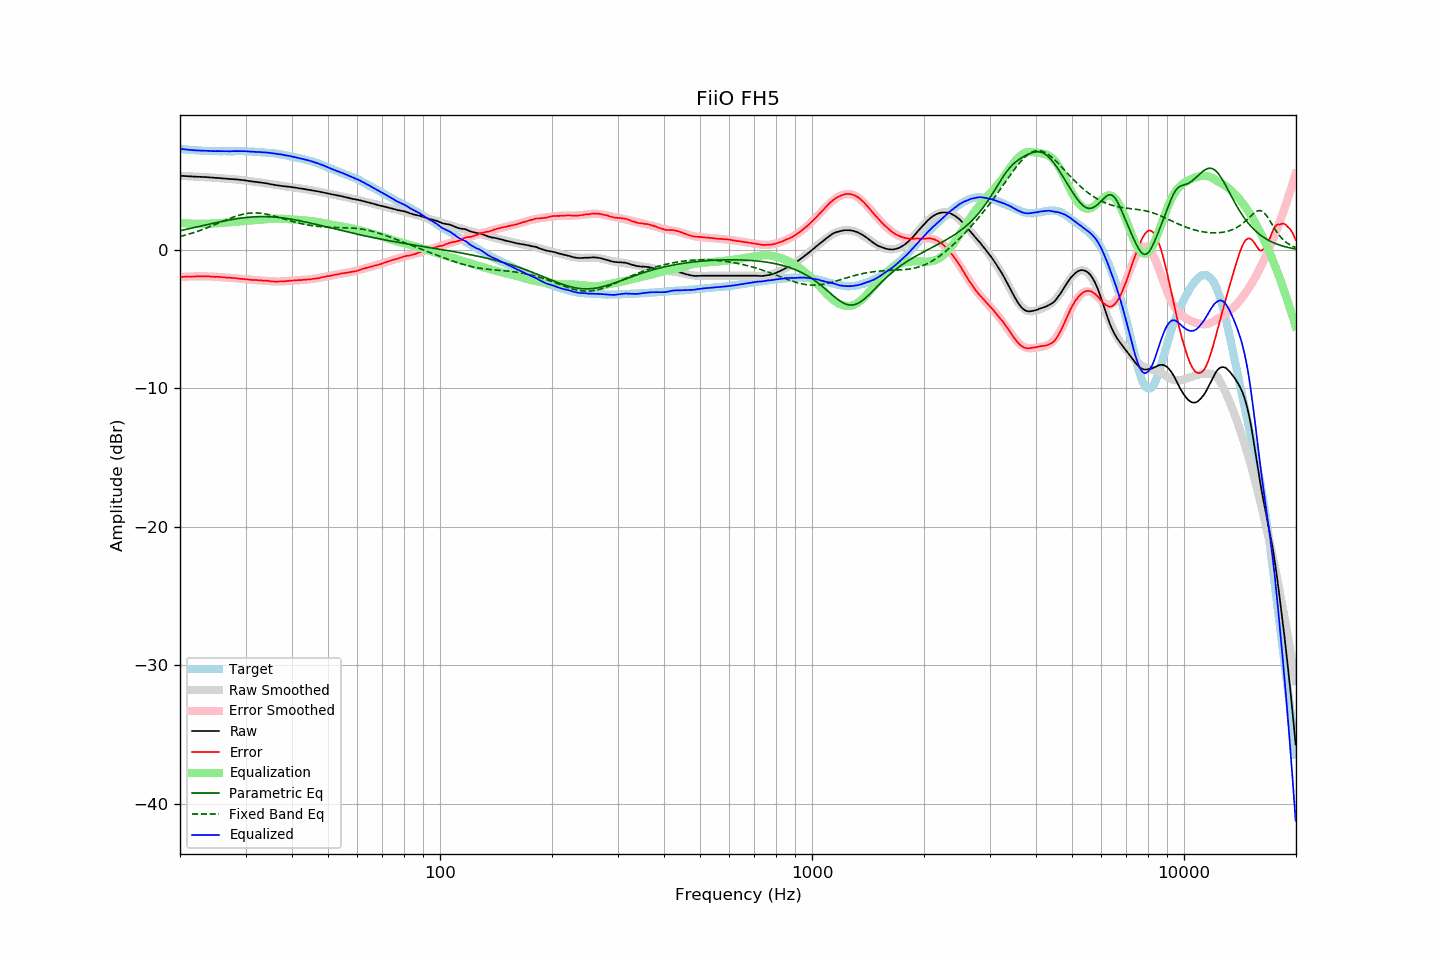

Source data for this figure (header and first rows):
frequency, raw, error, smoothed, error_smoothed, equalization, parametric_eq, fixed_band_eq, equalized_raw, equalized_smoothed, target
20.00, 5.36, -1.95, 5.36, -1.95, 1.95, 1.40, 0.98, 7.32, 7.31, 7.31
20.20, 5.35, -1.95, 5.36, -1.94, 1.94, 1.42, 1.01, 7.30, 7.30, 7.30
20.40, 5.35, -1.93, 5.35, -1.94, 1.94, 1.45, 1.04, 7.29, 7.29, 7.29
20.61, 5.34, -1.93, 5.35, -1.93, 1.93, 1.47, 1.07, 7.27, 7.27, 7.28
20.81, 5.34, -1.91, 5.34, -1.92, 1.92, 1.50, 1.10, 7.27, 7.26, 7.26
21.02, 5.33, -1.91, 5.34, -1.92, 1.92, 1.53, 1.14, 7.25, 7.25, 7.25
21.23, 5.32, -1.91, 5.33, -1.91, 1.91, 1.55, 1.17, 7.24, 7.24, 7.24
21.44, 5.32, -1.92, 5.32, -1.91, 1.91, 1.58, 1.21, 7.23, 7.23, 7.24
21.66, 5.31, -1.91, 5.32, -1.90, 1.90, 1.60, 1.24, 7.22, 7.22, 7.22
21.87, 5.30, -1.92, 5.31, -1.90, 1.90, 1.63, 1.28, 7.21, 7.21, 7.22
22.09, 5.30, -1.90, 5.31, -1.90, 1.90, 1.66, 1.32, 7.20, 7.21, 7.20
22.31, 5.29, -1.91, 5.30, -1.90, 1.90, 1.68, 1.36, 7.19, 7.20, 7.20
22.54, 5.29, -1.90, 5.29, -1.90, 1.90, 1.71, 1.40, 7.19, 7.19, 7.19
22.76, 5.28, -1.90, 5.29, -1.90, 1.90, 1.74, 1.44, 7.18, 7.19, 7.19
22.99, 5.28, -1.89, 5.28, -1.90, 1.90, 1.76, 1.48, 7.18, 7.18, 7.18
23.22, 5.27, -1.89, 5.27, -1.90, 1.90, 1.79, 1.53, 7.18, 7.18, 7.17
23.45, 5.27, -1.90, 5.27, -1.90, 1.90, 1.82, 1.57, 7.18, 7.17, 7.17
23.69, 5.26, -1.90, 5.26, -1.90, 1.90, 1.84, 1.62, 7.17, 7.16, 7.16
23.92, 5.25, -1.90, 5.25, -1.91, 1.91, 1.87, 1.66, 7.16, 7.16, 7.15
24.16, 5.24, -1.92, 5.25, -1.91, 1.91, 1.89, 1.71, 7.16, 7.16, 7.16
24.40, 5.23, -1.92, 5.24, -1.92, 1.92, 1.92, 1.76, 7.15, 7.15, 7.16
24.65, 5.22, -1.93, 5.23, -1.92, 1.92, 1.94, 1.80, 7.15, 7.15, 7.16
24.89, 5.21, -1.94, 5.22, -1.93, 1.93, 1.97, 1.85, 7.14, 7.15, 7.16
25.14, 5.21, -1.93, 5.21, -1.94, 1.94, 2.00, 1.90, 7.15, 7.15, 7.14
25.39, 5.20, -1.94, 5.20, -1.94, 1.94, 2.02, 1.95, 7.15, 7.15, 7.14
25.65, 5.19, -1.95, 5.19, -1.95, 1.95, 2.04, 2.00, 7.15, 7.14, 7.14
25.91, 5.18, -1.95, 5.18, -1.96, 1.96, 2.07, 2.05, 7.14, 7.14, 7.14
26.16, 5.17, -1.97, 5.17, -1.97, 1.97, 2.09, 2.10, 7.14, 7.14, 7.15
26.43, 5.16, -1.98, 5.17, -1.98, 1.98, 2.11, 2.14, 7.14, 7.14, 7.14
26.69, 5.15, -1.99, 5.16, -1.98, 1.98, 2.14, 2.19, 7.14, 7.14, 7.14
26.96, 5.14, -2.00, 5.15, -1.99, 1.99, 2.16, 2.24, 7.14, 7.14, 7.14
27.23, 5.13, -2.00, 5.14, -2.00, 2.00, 2.18, 2.28, 7.14, 7.14, 7.14
27.50, 5.12, -2.01, 5.13, -2.01, 2.01, 2.20, 2.33, 7.14, 7.14, 7.14
27.77, 5.12, -2.02, 5.12, -2.02, 2.02, 2.22, 2.37, 7.15, 7.14, 7.14
28.05, 5.11, -2.03, 5.11, -2.03, 2.03, 2.24, 2.41, 7.15, 7.14, 7.14
28.33, 5.10, -2.04, 5.10, -2.05, 2.05, 2.26, 2.45, 7.15, 7.14, 7.15
28.62, 5.09, -2.05, 5.09, -2.06, 2.06, 2.28, 2.49, 7.15, 7.15, 7.14
28.90, 5.07, -2.08, 5.08, -2.07, 2.07, 2.29, 2.52, 7.14, 7.14, 7.15
29.19, 5.06, -2.08, 5.06, -2.08, 2.08, 2.31, 2.55, 7.14, 7.14, 7.15
29.48, 5.05, -2.09, 5.05, -2.09, 2.09, 2.32, 2.58, 7.14, 7.14, 7.15
29.78, 5.04, -2.10, 5.04, -2.10, 2.10, 2.34, 2.61, 7.15, 7.14, 7.14
30.08, 5.02, -2.11, 5.02, -2.11, 2.11, 2.35, 2.63, 7.14, 7.13, 7.14
30.38, 5.00, -2.12, 5.01, -2.12, 2.12, 2.36, 2.65, 7.13, 7.13, 7.12
30.68, 4.98, -2.14, 4.99, -2.13, 2.13, 2.37, 2.66, 7.12, 7.12, 7.12
30.99, 4.96, -2.15, 4.97, -2.14, 2.14, 2.38, 2.67, 7.11, 7.12, 7.12
31.30, 4.95, -2.16, 4.96, -2.15, 2.15, 2.39, 2.68, 7.11, 7.11, 7.11
31.61, 4.94, -2.16, 4.94, -2.16, 2.16, 2.40, 2.68, 7.10, 7.10, 7.11
31.93, 4.92, -2.16, 4.93, -2.17, 2.17, 2.40, 2.68, 7.09, 7.10, 7.08
32.24, 4.91, -2.18, 4.91, -2.17, 2.17, 2.41, 2.68, 7.09, 7.09, 7.09
32.57, 4.89, -2.18, 4.90, -2.18, 2.18, 2.41, 2.67, 7.08, 7.08, 7.08
32.89, 4.88, -2.19, 4.88, -2.19, 2.19, 2.41, 2.66, 7.08, 7.07, 7.07
33.22, 4.86, -2.20, 4.86, -2.20, 2.20, 2.41, 2.65, 7.07, 7.06, 7.07
33.55, 4.84, -2.22, 4.84, -2.21, 2.21, 2.41, 2.63, 7.06, 7.06, 7.06
33.89, 4.83, -2.21, 4.83, -2.22, 2.22, 2.41, 2.61, 7.06, 7.05, 7.04
34.23, 4.81, -2.21, 4.81, -2.23, 2.23, 2.41, 2.59, 7.05, 7.04, 7.03
34.57, 4.79, -2.23, 4.79, -2.24, 2.24, 2.41, 2.56, 7.03, 7.03, 7.02
34.92, 4.76, -2.24, 4.77, -2.25, 2.25, 2.40, 2.53, 7.01, 7.02, 7.01
35.27, 4.74, -2.27, 4.75, -2.26, 2.26, 2.40, 2.51, 7.00, 7.00, 7.02
35.62, 4.72, -2.27, 4.73, -2.26, 2.26, 2.39, 2.47, 6.99, 6.99, 6.99
35.97, 4.70, -2.28, 4.71, -2.27, 2.27, 2.38, 2.44, 6.97, 6.98, 6.99
... 635 more rows
